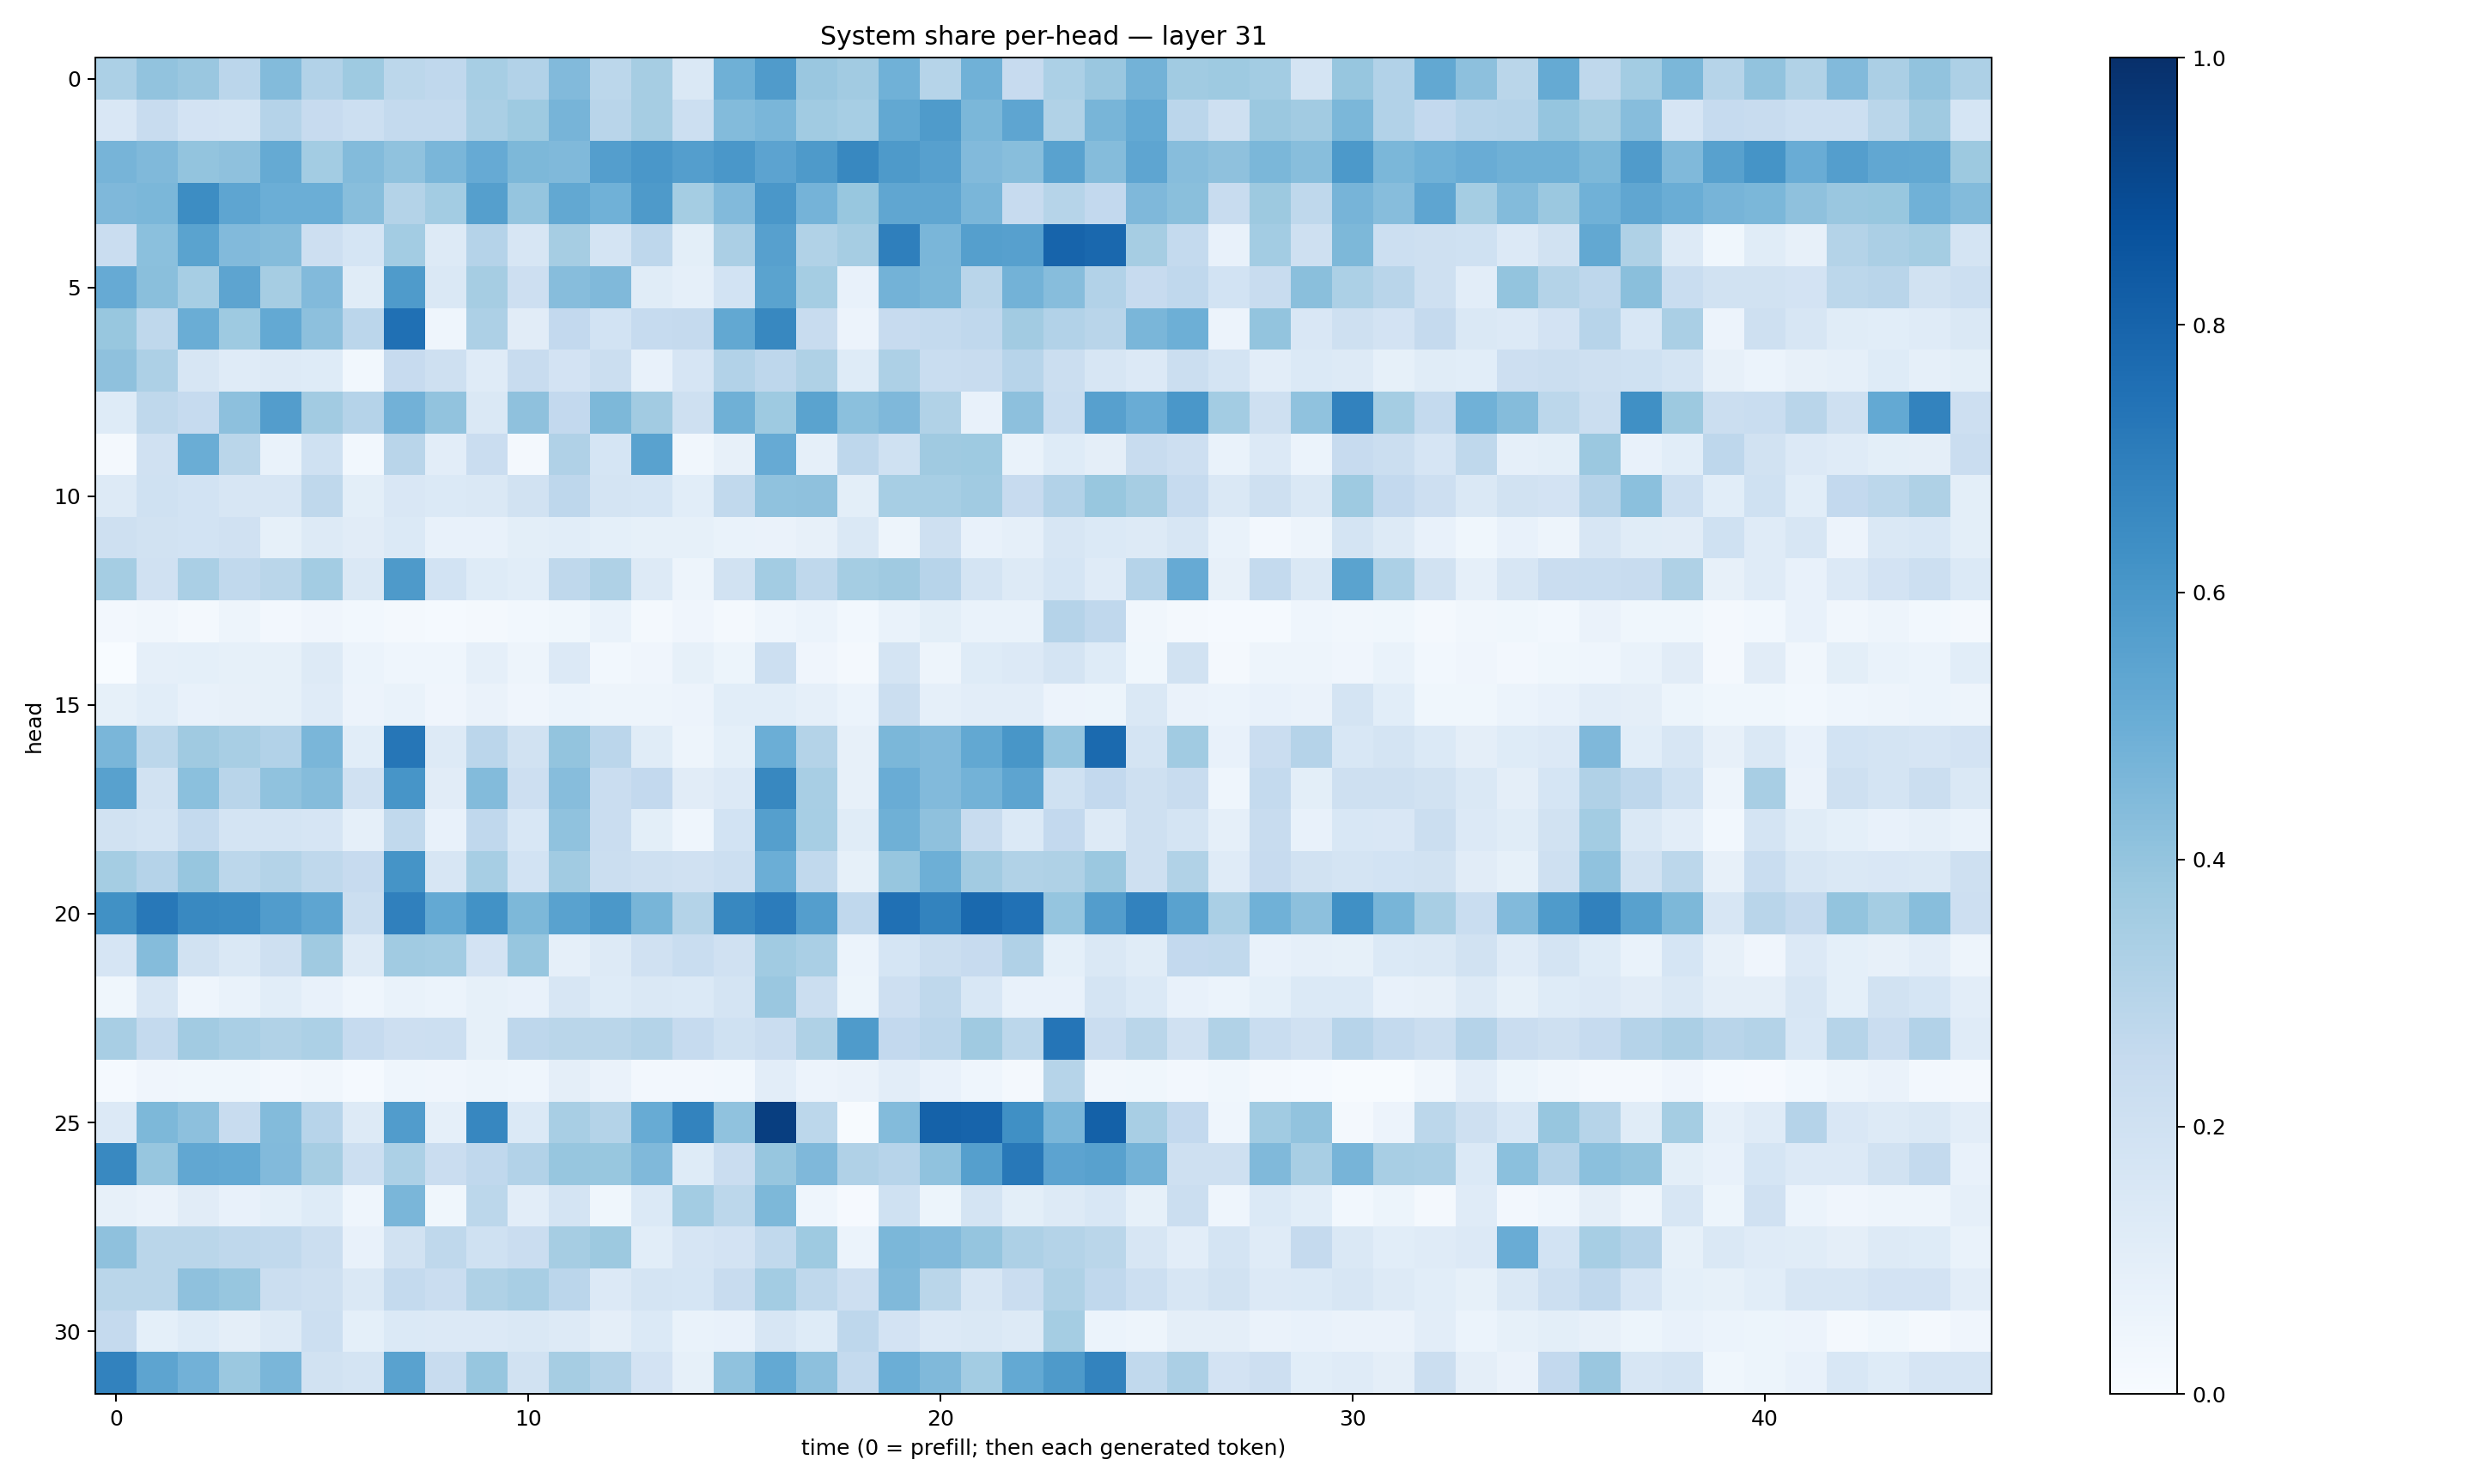

The table this chart was drawn from, first rows:
0.32873937, 0.4030178, 0.38364917, 0.2821291, 0.43985406, 0.3088836, 0.37157902, 0.2797098, 0.26672256, 0.3452628, 0.31136954, 0.44177762, 0.27743214, 0.34825113, 0.1407944, 0.4920291, 0.57843024, 0.3848026, 0.36086565, 0.48680246, 0.29960144, 0.48458102, 0.24327219, 0.32949004
0.1489, 0.2369, 0.182, 0.178, 0.3025, 0.245, 0.2164, 0.2575, 0.2577, 0.3373, 0.3713, 0.4688, 0.2908, 0.35, 0.2155, 0.4412, 0.4617, 0.3658, 0.3463, 0.5258, 0.5828, 0.4599, 0.5372, 0.3163
0.4696, 0.4476, 0.4015, 0.4122, 0.516, 0.358, 0.4392, 0.4063, 0.4635, 0.5139, 0.4533, 0.448, 0.5677, 0.5998, 0.5672, 0.6014, 0.5457, 0.5881, 0.6635, 0.5882, 0.5621, 0.4446, 0.4291, 0.5535
0.4499, 0.4605, 0.6429, 0.5384, 0.4977, 0.4993, 0.4259, 0.305, 0.3565, 0.5634, 0.3963, 0.526, 0.4858, 0.586, 0.3549, 0.4424, 0.5986, 0.4733, 0.3898, 0.5342, 0.5326, 0.4628, 0.2454, 0.2973
0.229, 0.4196, 0.5485, 0.4446, 0.4348, 0.2147, 0.169, 0.359, 0.1317, 0.3021, 0.1634, 0.3477, 0.1748, 0.2739, 0.1014, 0.333, 0.5624, 0.3145, 0.35, 0.6932, 0.4632, 0.5659, 0.5623, 0.797
0.5128, 0.425, 0.3442, 0.5412, 0.3508, 0.4424, 0.1134, 0.583, 0.1462, 0.3489, 0.2111, 0.4299, 0.4465, 0.1159, 0.08788, 0.1869, 0.5487, 0.3518, 0.0745, 0.4797, 0.4574, 0.2928, 0.477, 0.4314
0.3901, 0.2702, 0.5036, 0.3737, 0.5199, 0.4144, 0.2839, 0.7504, 0.04455, 0.3267, 0.1103, 0.2592, 0.1869, 0.2464, 0.2506, 0.5257, 0.6636, 0.2372, 0.05555, 0.2459, 0.2541, 0.2657, 0.3611, 0.3107
0.4128, 0.3277, 0.1567, 0.1207, 0.1266, 0.1229, 0.03065, 0.2452, 0.2097, 0.1185, 0.2367, 0.1806, 0.2253, 0.07681, 0.1667, 0.3105, 0.2763, 0.3211, 0.1225, 0.3273, 0.2343, 0.2354, 0.2967, 0.2203
0.1218, 0.2721, 0.2479, 0.4164, 0.5703, 0.3605, 0.3023, 0.4838, 0.4035, 0.1441, 0.4132, 0.2613, 0.4544, 0.3631, 0.2086, 0.4895, 0.3745, 0.5499, 0.4188, 0.451, 0.3156, 0.07525, 0.4147, 0.233
0.0188, 0.197, 0.5023, 0.2882, 0.0666, 0.2029, 0.0308, 0.2891, 0.1044, 0.2272, 0.01893, 0.3183, 0.1698, 0.5541, 0.03514, 0.07843, 0.5121, 0.08654, 0.2749, 0.2001, 0.368, 0.3732, 0.06857, 0.1235
0.1273, 0.2013, 0.1869, 0.1575, 0.1574, 0.27, 0.09945, 0.1489, 0.1379, 0.146, 0.1889, 0.2763, 0.1773, 0.1689, 0.1067, 0.2618, 0.408, 0.4137, 0.09893, 0.347, 0.3467, 0.3641, 0.2461, 0.309
0.209, 0.1885, 0.1849, 0.1969, 0.08396, 0.1307, 0.1117, 0.1384, 0.07765, 0.07104, 0.1015, 0.1091, 0.0899, 0.08467, 0.08471, 0.06742, 0.06426, 0.08096, 0.1455, 0.04999, 0.206, 0.07556, 0.08681, 0.1583
0.3541, 0.1954, 0.3377, 0.2652, 0.2888, 0.3588, 0.1428, 0.5882, 0.1867, 0.1226, 0.1087, 0.2727, 0.3242, 0.1302, 0.04737, 0.1934, 0.3567, 0.2708, 0.355, 0.3682, 0.295, 0.1723, 0.1251, 0.1715
0.02697, 0.0317, 0.01856, 0.04941, 0.0262, 0.03973, 0.0306, 0.02033, 0.0126, 0.02018, 0.03121, 0.0388, 0.06645, 0.01612, 0.04225, 0.01713, 0.04317, 0.06025, 0.02949, 0.06726, 0.09851, 0.0675, 0.06972, 0.3009
0.0002363, 0.08648, 0.09207, 0.08352, 0.08587, 0.1303, 0.06043, 0.04482, 0.04364, 0.08653, 0.04932, 0.135, 0.02788, 0.03973, 0.0859, 0.05315, 0.2178, 0.04198, 0.01723, 0.1795, 0.04811, 0.125, 0.1348, 0.1732
0.08364, 0.1093, 0.07673, 0.08172, 0.08337, 0.1172, 0.05733, 0.07002, 0.04211, 0.06516, 0.03991, 0.06137, 0.0503, 0.04848, 0.05684, 0.1056, 0.1068, 0.08813, 0.06144, 0.2246, 0.0896, 0.1034, 0.1021, 0.05502
0.4642, 0.2804, 0.3708, 0.3411, 0.3121, 0.4616, 0.1092, 0.7291, 0.1294, 0.2833, 0.1877, 0.3988, 0.2831, 0.1147, 0.04945, 0.09005, 0.4968, 0.3062, 0.07979, 0.4584, 0.4436, 0.5248, 0.6027, 0.398
0.5562, 0.1926, 0.4183, 0.2899, 0.4074, 0.4374, 0.1977, 0.6058, 0.1113, 0.4379, 0.2134, 0.4323, 0.2301, 0.2593, 0.1118, 0.1361, 0.6603, 0.3421, 0.08154, 0.5042, 0.445, 0.4768, 0.5395, 0.2018
0.1919, 0.1771, 0.2552, 0.1765, 0.1741, 0.1663, 0.08883, 0.2622, 0.07563, 0.2694, 0.1547, 0.4077, 0.2274, 0.09976, 0.04433, 0.1836, 0.5631, 0.3476, 0.1138, 0.4905, 0.4127, 0.2351, 0.1383, 0.2603
0.3524, 0.3045, 0.3912, 0.2799, 0.3049, 0.2727, 0.2437, 0.6162, 0.157, 0.3449, 0.1847, 0.3655, 0.2252, 0.2046, 0.1966, 0.2153, 0.4989, 0.2637, 0.08476, 0.3938, 0.4955, 0.3594, 0.3142, 0.3217
0.6252, 0.7188, 0.6597, 0.6489, 0.5744, 0.5376, 0.2246, 0.6899, 0.5202, 0.623, 0.4539, 0.5525, 0.5953, 0.4684, 0.3053, 0.6618, 0.7042, 0.5691, 0.2682, 0.7511, 0.6767, 0.7805, 0.7486, 0.3964
0.1664, 0.4339, 0.1883, 0.1482, 0.2045, 0.368, 0.125, 0.3644, 0.3576, 0.1804, 0.394, 0.08984, 0.1322, 0.198, 0.2321, 0.1985, 0.366, 0.3387, 0.05909, 0.1689, 0.222, 0.2437, 0.3174, 0.0907
0.03893, 0.1587, 0.04589, 0.0666, 0.1062, 0.07291, 0.04529, 0.068, 0.06042, 0.08215, 0.07638, 0.1587, 0.1229, 0.1428, 0.1405, 0.1768, 0.3832, 0.2193, 0.05274, 0.2128, 0.2703, 0.1538, 0.07589, 0.07564
0.34, 0.2553, 0.3602, 0.3393, 0.3163, 0.3309, 0.2473, 0.2121, 0.2163, 0.08351, 0.2736, 0.2861, 0.2872, 0.3069, 0.2476, 0.2006, 0.2283, 0.3231, 0.5847, 0.2612, 0.2816, 0.3701, 0.2811, 0.7331
0.01509, 0.04025, 0.03663, 0.03673, 0.02474, 0.03261, 0.01393, 0.04471, 0.04003, 0.04689, 0.043, 0.09396, 0.06419, 0.0244, 0.0251, 0.02754, 0.1034, 0.0548, 0.06347, 0.1044, 0.07542, 0.04352, 0.01633, 0.2972
0.1341, 0.4548, 0.4166, 0.2383, 0.4401, 0.2941, 0.1301, 0.5768, 0.08638, 0.6646, 0.138, 0.3407, 0.308, 0.5115, 0.6793, 0.4091, 0.9415, 0.2806, 0.005115, 0.4395, 0.8051, 0.7997, 0.63, 0.462
0.6577, 0.391, 0.5274, 0.5207, 0.4425, 0.3497, 0.2152, 0.3295, 0.23, 0.2672, 0.3103, 0.3914, 0.3875, 0.448, 0.1219, 0.2271, 0.3931, 0.4519, 0.3196, 0.2959, 0.4077, 0.5656, 0.7195, 0.5444
0.07986, 0.06569, 0.1098, 0.07268, 0.09094, 0.1232, 0.04428, 0.4622, 0.03889, 0.2793, 0.1047, 0.1758, 0.03586, 0.1376, 0.3564, 0.2789, 0.4534, 0.0459, 0.01015, 0.2026, 0.05159, 0.1734, 0.09912, 0.1296
0.4132, 0.2856, 0.2882, 0.2697, 0.2655, 0.2256, 0.07737, 0.19, 0.2696, 0.1995, 0.2277, 0.3488, 0.3777, 0.1067, 0.1674, 0.18, 0.2641, 0.3742, 0.06137, 0.4599, 0.4437, 0.3975, 0.3266, 0.3071
0.2862, 0.2889, 0.4105, 0.3921, 0.2232, 0.2041, 0.1442, 0.2553, 0.2281, 0.3238, 0.3421, 0.2814, 0.1366, 0.178, 0.1684, 0.2396, 0.3573, 0.2698, 0.2129, 0.4461, 0.2863, 0.161, 0.2302, 0.323
0.2535, 0.08998, 0.1211, 0.09721, 0.1283, 0.2181, 0.09111, 0.1393, 0.1366, 0.1331, 0.145, 0.1314, 0.09525, 0.1369, 0.06698, 0.07088, 0.1614, 0.1247, 0.2734, 0.1819, 0.1347, 0.1456, 0.1308, 0.3523
0.6829, 0.5406, 0.482, 0.3814, 0.4644, 0.1889, 0.1784, 0.5538, 0.2392, 0.3931, 0.1937, 0.35, 0.3068, 0.1803, 0.08465, 0.4075, 0.5232, 0.4164, 0.2554, 0.499, 0.4468, 0.3556, 0.5215, 0.589
